Labelled photos from "data", an image-classification folder in Achuthan2909/Heart-Disease-Analysis-using-ECG-Spectrograms-and-SHAP. The possible labels are: APC, LBB, NOR, PVC, RBB.

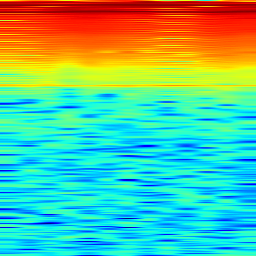
Label: RBB

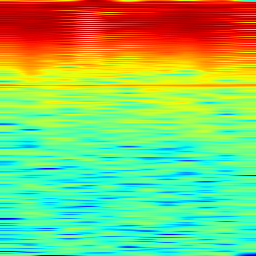
Label: APC

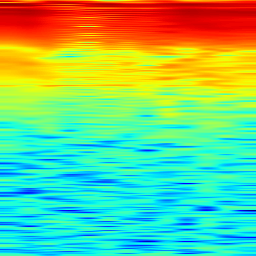
Label: PVC

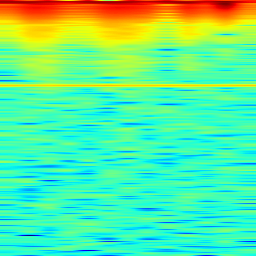
Label: APC

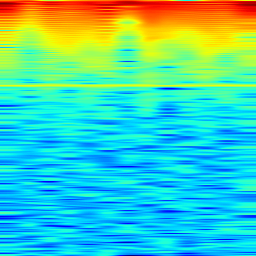
Label: LBB

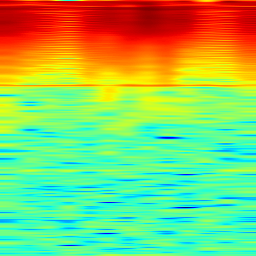
Label: NOR
